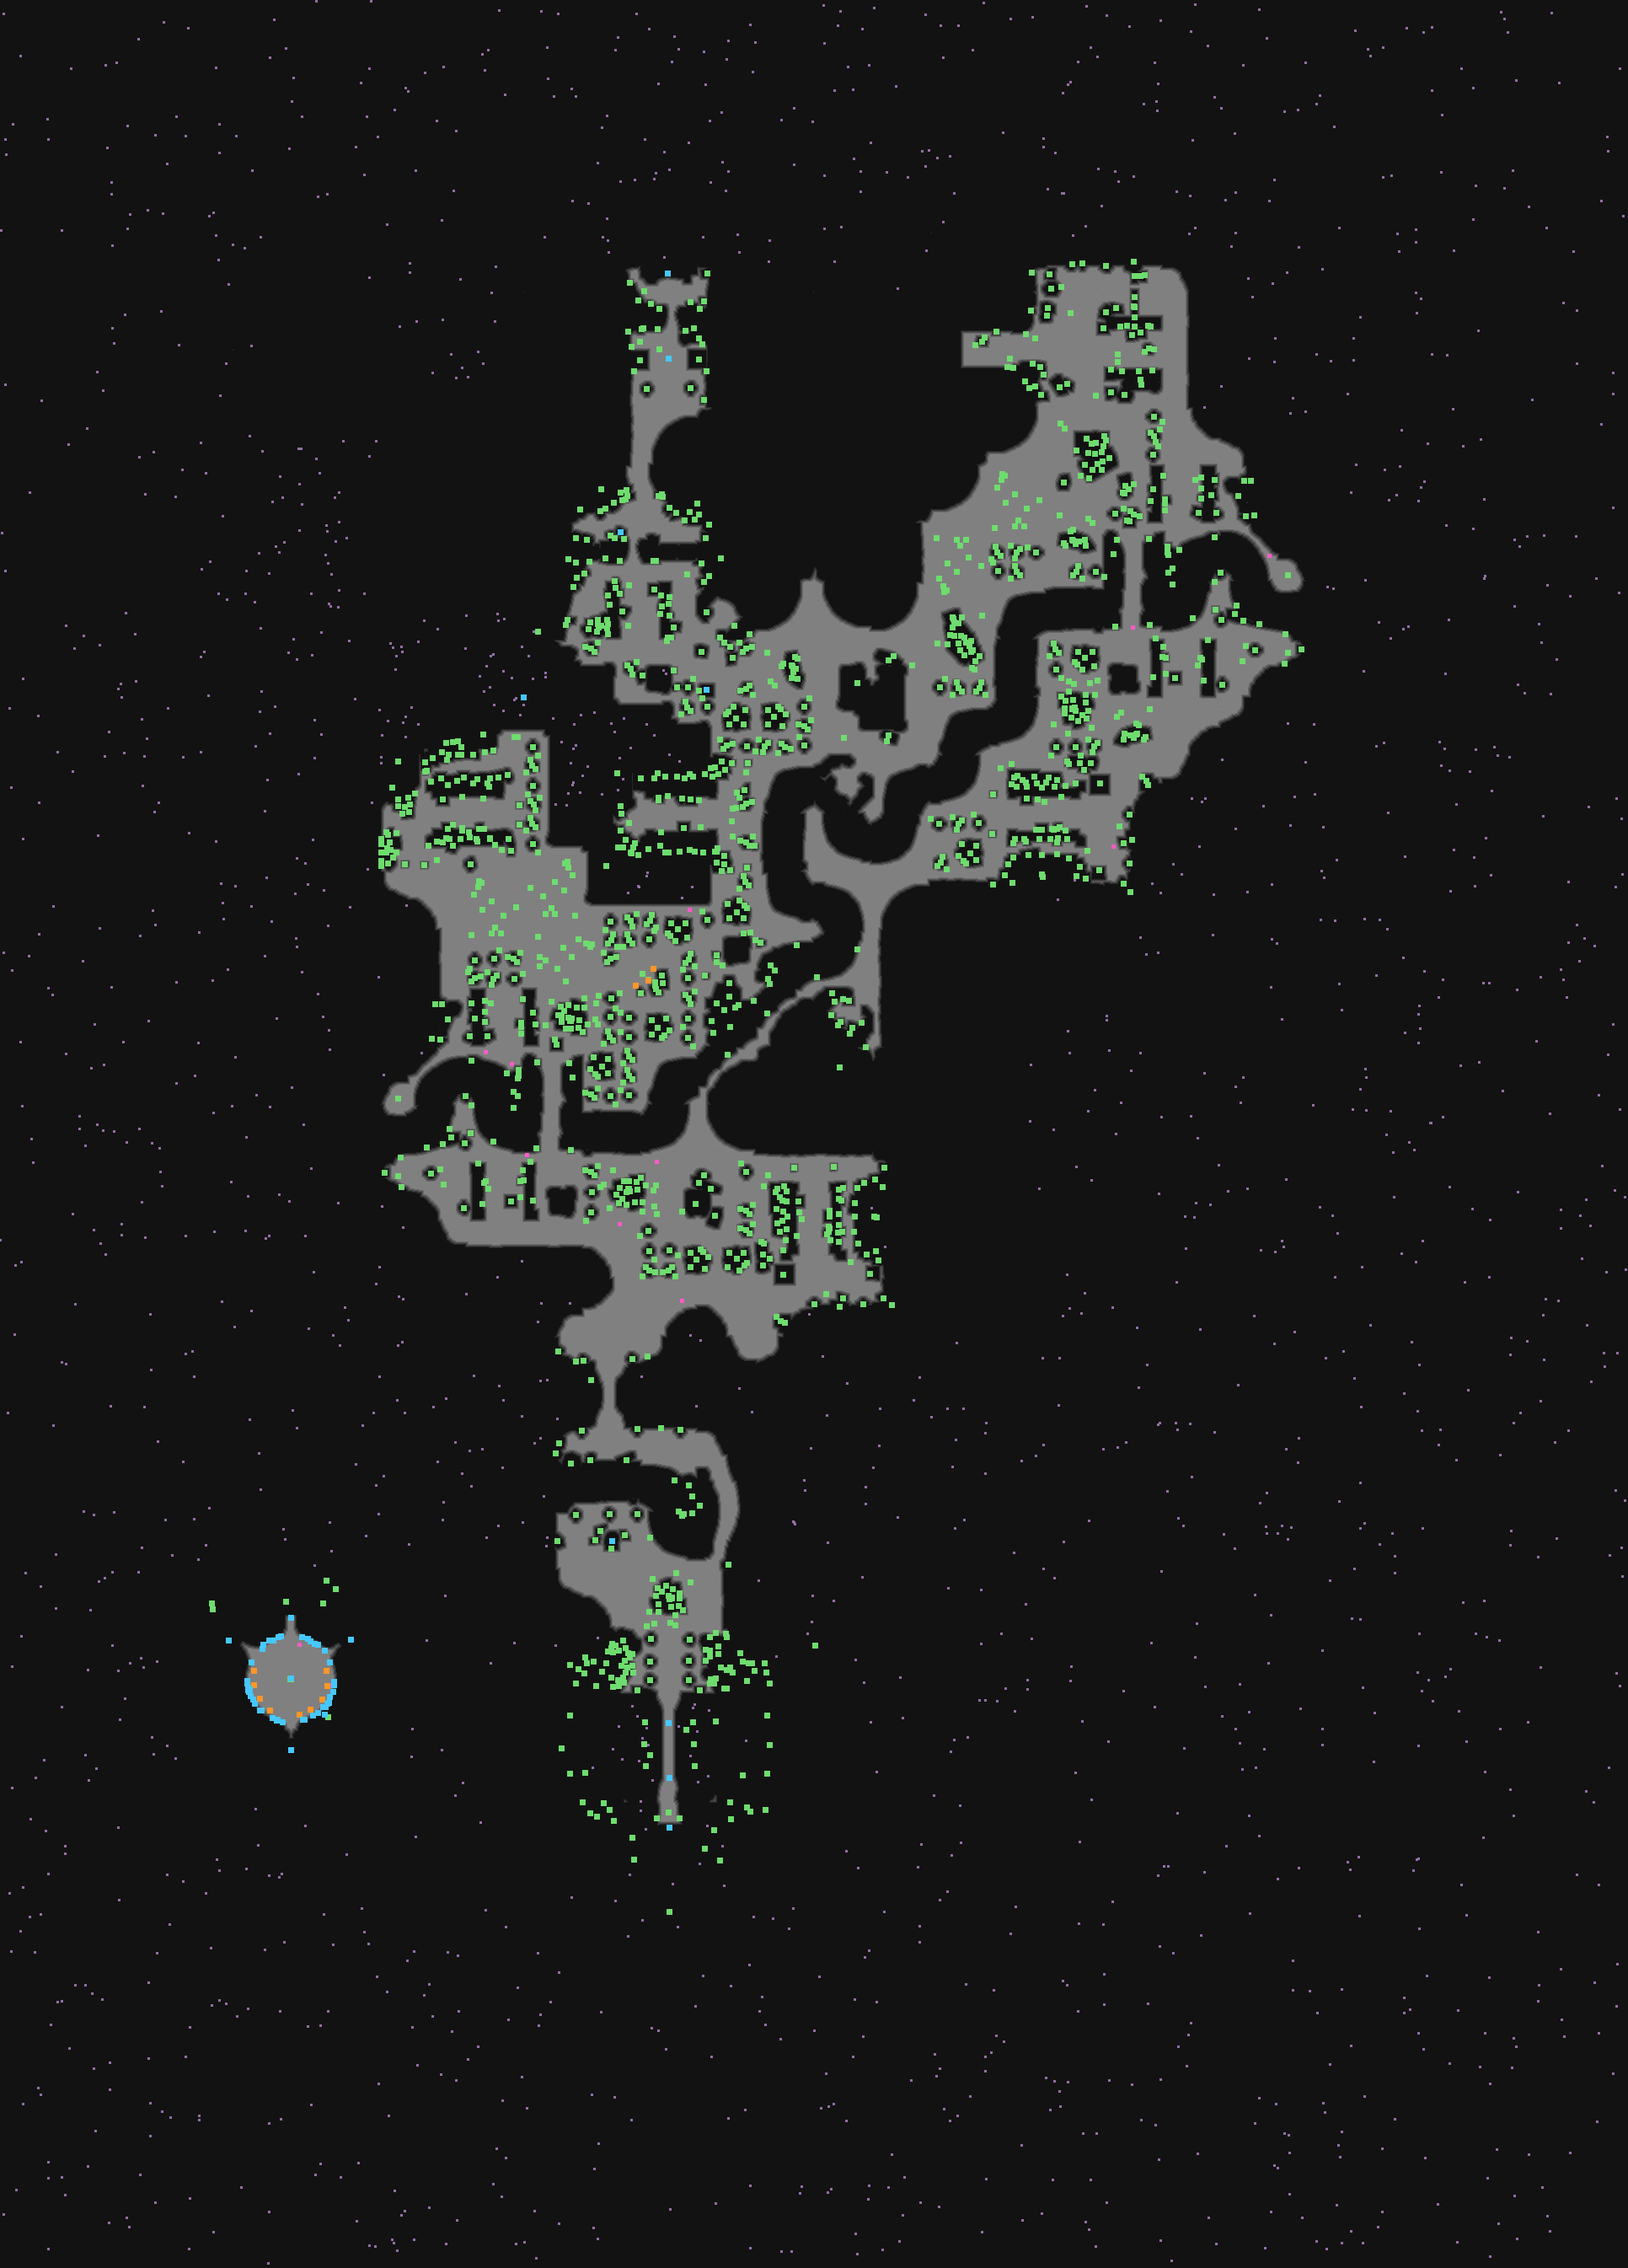

Values plotted in this chart, from the file beside it:
type	X	Y	rotation	z	height_step	origin	src	who
Metadata/MiscellaneousObjects/AreaTransi…	792	324	0.0000	-16	2	tile	lava_kaom3_transition_entrance_v02_01.td…	server
Metadata/MiscellaneousObjects/Waypoint	793	425	3.142	-266.9	34	tile	beach_waypoint_v01_01.tdt	server
Metadata/Effects/Environment/waypoint/ne…	782	414	3.142	-250.4	32	tile	beach_waypoint_v01_01.tdt	client
Metadata/NPC/Info/KaomCarving3	838	818	1.571	-500	64	tile	kaom_carving04.tdt	server
Metadata/NPC/Info/KaomCarving4	726	1828	0.0000	-1500	192	tile	kaom_carving05.tdt	server
Metadata/MiscellaneousObjects/Doodad	345	1992	0.0000	-1495	191	tile	kaomarena.tdt	client
Metadata/MiscellaneousObjects/Doodad	344	1992	0.0000	-1628	208	tile	kaomarena.tdt	client
Metadata/MiscellaneousObjects/Doodad	339	1900	0.0000	-1108	141	tile	kaomarena.tdt	client
Metadata/MiscellaneousObjects/AreaTransi…	345	1919	0.4610	-1529	195	tile	kaomarena.tdt	server
Metadata/MiscellaneousObjects/Doodad	676	2035	1.571	-1575	201	tile	lava_largecliff_lavafall_v01_01.tdt	client
Metadata/MiscellaneousObjects/Doodad	910	2035	4.712	-1575	201	tile	lava_largecliff_lavafall_v01_01.tdt	client
Metadata/MiscellaneousObjects/Doodad	676	2104	1.571	-1575	201	tile	lava_largecliff_lavafall_v01_01.tdt	client
Metadata/MiscellaneousObjects/Doodad	910	2104	4.712	-1575	201	tile	lava_largecliff_lavafall_v01_01.tdt	client
Metadata/MiscellaneousObjects/AreaTransi…	794	2168	0.0000	-1618	207	tile	lava_lake_throne_room_v01_01.tdt	server
Metadata/MiscellaneousObjects/Doodad	794	2268	3.142	-1124	143	tile	lava_abysslake_lavafalls_v01_01.tdt	client
Metadata/MiscellaneousObjects/Doodad	749	411	6.283	0.000	0	room	entrance_waypoint_02.arm	client
Metadata/MiscellaneousObjects/Doodad	757	356	2.975	0.000	0	room	entrance_waypoint_02.arm	client
Metadata/MiscellaneousObjects/Doodad	764	345	6.283	0.000	0	room	entrance_waypoint_02.arm	client
Metadata/MiscellaneousObjects/Doodad	767	461	1.571	-250	32	room	entrance_waypoint_02.arm	client
Metadata/MiscellaneousObjects/Doodad	829	426	6.283	-250	32	room	entrance_waypoint_02.arm	client
Metadata/MiscellaneousObjects/Doodad	752	440	4.762	-250	32	room	entrance_waypoint_02.arm	client
Metadata/MiscellaneousObjects/Doodad	835	474	4.75	-250	32	room	entrance_waypoint_02.arm	client
Metadata/MiscellaneousObjects/Doodad	838	440	6.283	-250	32	room	entrance_waypoint_02.arm	client
Metadata/MiscellaneousObjects/Doodad	745	393	6.283	0.000	0	room	entrance_waypoint_02.arm	client
Metadata/MiscellaneousObjects/Doodad	813	392	6.283	0.000	0	room	entrance_waypoint_02.arm	client
Metadata/MiscellaneousObjects/Doodad	829	401	1.085	0.000	0	room	entrance_waypoint_02.arm	client
Metadata/MiscellaneousObjects/Doodad	819	460	1.571	-250	32	room	entrance_waypoint_02.arm	client
Metadata/MiscellaneousObjects/Doodad	759	427	6.283	-250	32	room	entrance_waypoint_02.arm	client
Metadata/MiscellaneousObjects/Doodad	833	408	5.092	0.000	0	room	entrance_waypoint_02.arm	client
Metadata/MiscellaneousObjects/Doodad	839	324	5.735	0.000	0	room	entrance_waypoint_02.arm	client
Metadata/MiscellaneousObjects/Doodad	819	358	5.459	0.000	0	room	entrance_waypoint_02.arm	client
Metadata/MiscellaneousObjects/Doodad	759	405	6.283	0.000	0	room	entrance_waypoint_02.arm	client
Metadata/MiscellaneousObjects/Doodad	763	389	6.283	0.000	0	room	entrance_waypoint_02.arm	client
Metadata/MiscellaneousObjects/Doodad	823	389	6.195	0.000	0	room	entrance_waypoint_02.arm	client
Metadata/MiscellaneousObjects/Doodad	761	390	0.5102	0.000	0	room	entrance_waypoint_02.arm	client
Metadata/MiscellaneousObjects/Doodad	780	390	1.073	0.000	0	room	entrance_waypoint_02.arm	client
Metadata/MiscellaneousObjects/Doodad	830	366	6.283	0.000	0	room	entrance_waypoint_02.arm	client
Metadata/MiscellaneousObjects/Doodad	772	360	0.6978	0.000	0	room	entrance_waypoint_02.arm	client
Metadata/MiscellaneousObjects/Doodad	782	366	6.283	0.000	0	room	entrance_waypoint_02.arm	client
Metadata/MiscellaneousObjects/Doodad	747	335	4.768	0.000	0	room	entrance_waypoint_02.arm	client
Metadata/MiscellaneousObjects/Doodad	835	357	6.283	0.000	0	room	entrance_waypoint_02.arm	client
Metadata/MiscellaneousObjects/Doodad	251	1902	0.3222	-1500	191	room	boss_epic_2a.arm	client
Metadata/Terrain/Mountain/Plateau/Object…	388	2000	0.0000	-1542	197	room	boss_epic_2a.arm	server-internal
Metadata/Terrain/Mountain/Plateau/Object…	355	2034	0.0000	-1542	197	room	boss_epic_2a.arm	server-internal
Metadata/Terrain/Mountain/Plateau/Object…	320	2029	0.0000	-1542	197	room	boss_epic_2a.arm	server-internal
Metadata/Terrain/Mountain/Plateau/Object…	301	1999	0.0000	-1542	197	room	boss_epic_2a.arm	server-internal
Metadata/Terrain/Mountain/Plateau/Object…	301	1982	0.0000	-1542	197	room	boss_epic_2a.arm	server-internal
Metadata/Terrain/Mountain/Plateau/Object…	387	1982	0.0000	-1542	197	room	boss_epic_2a.arm	server-internal
Metadata/Terrain/Mountain/Plateau/Object…	308	2015	0.0000	-1542	197	room	boss_epic_2a.arm	server-internal
Metadata/Terrain/Mountain/Plateau/Object…	382	2016	0.0000	-1542	197	room	boss_epic_2a.arm	server-internal
Metadata/Terrain/Mountain/Plateau/Object…	368	2028	0.0000	-1542	197	room	boss_epic_2a.arm	server-internal
Metadata/Monsters/Kaom/ArenaMiddle	345	1991	0.0000	-1537	196	room	boss_epic_2a.arm	server
Metadata/MiscellaneousObjects/Doodad	387	1875	0.0000	-1364	174	room	boss_epic_2a.arm	client
Metadata/MiscellaneousObjects/Doodad	383	1902	4.957	-1364	174	room	boss_epic_2a.arm	client
Metadata/MiscellaneousObjects/Doodad	389	2037	5.583	-1531	196	room	boss_epic_2a.arm	client
Metadata/Monsters/Kaom/Volcano/kaom_volc…	345	2076	0.0163	-1711	218	room	boss_epic_2a.arm	server
Metadata/Monsters/Kaom/Volcano/kaom_volc…	271	1946	2.094	-1705	218	room	boss_epic_2a.arm	server
Metadata/Monsters/Kaom/Volcano/kaom_volc…	416	1945	4.153	-1711	218	room	boss_epic_2a.arm	server
Metadata/MiscellaneousObjects/Doodad	252	1909	0.3222	-1500	191	room	boss_epic_2a.arm	client
Metadata/MiscellaneousObjects/Doodad	398	1885	6.168	-1272	162	room	boss_epic_2a.arm	client
... 1,404 more rows
